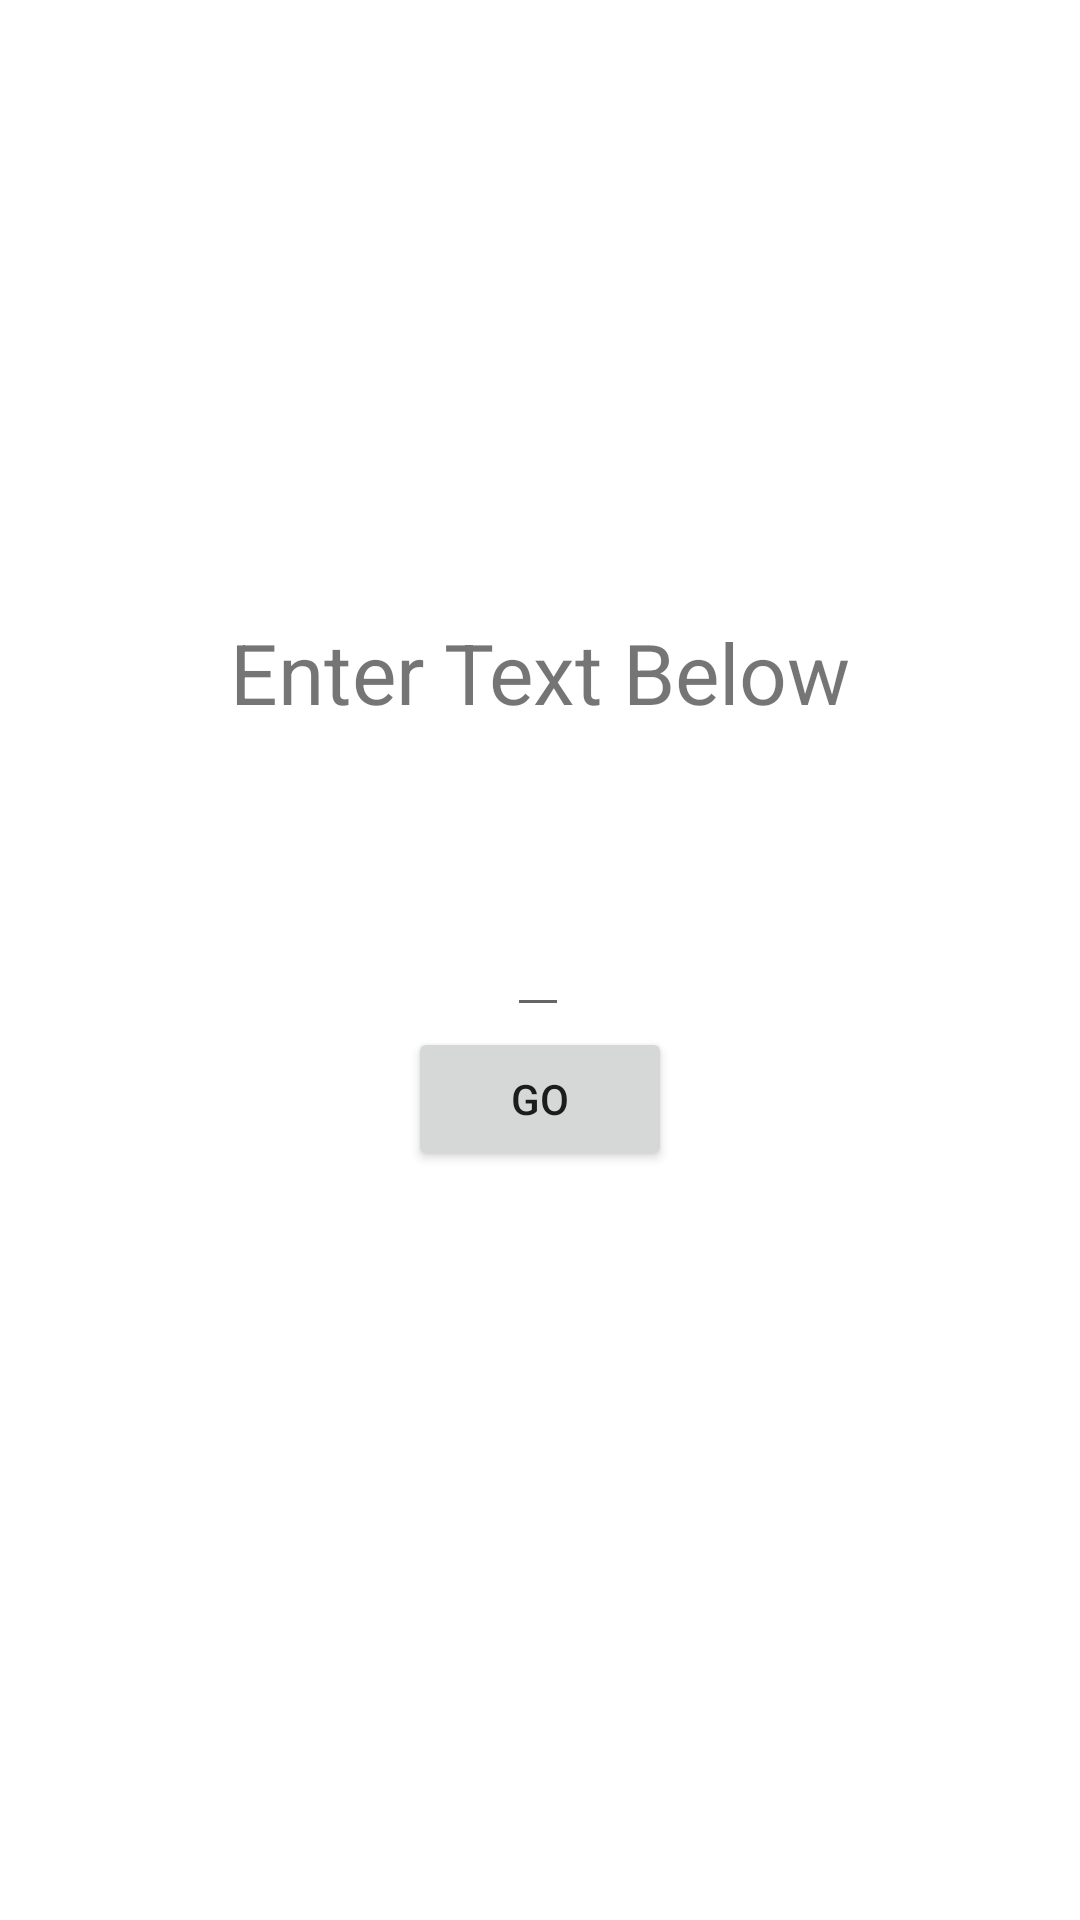

The Android layout XML behind this screen, and the referenced resources:
<!-- AndroidManifest.xml: application theme Theme.CormacConahanLab02 -->
<!-- res/layout/activity_main.xml -->
<?xml version="1.0" encoding="utf-8"?>
<androidx.constraintlayout.widget.ConstraintLayout xmlns:android="http://schemas.android.com/apk/res/android"
    xmlns:app="http://schemas.android.com/apk/res-auto"
    xmlns:tools="http://schemas.android.com/tools"
    android:layout_width="match_parent"
    android:layout_height="match_parent"
    tools:context=".MainActivity">

    <EditText
        android:id="@+id/editText"
        android:layout_width="wrap_content"
        android:layout_height="wrap_content"
        app:layout_constraintBottom_toBottomOf="parent"
        app:layout_constraintEnd_toEndOf="parent"
        app:layout_constraintHorizontal_bias="0.498"
        app:layout_constraintStart_toStartOf="parent"
        app:layout_constraintTop_toBottomOf="@+id/title"
        app:layout_constraintVertical_bias="0.185" />

    <TextView
        android:id="@+id/title"
        android:layout_width="wrap_content"
        android:layout_height="wrap_content"
        android:scaleX="2"
        android:scaleY="2"
        android:text="@string/title"
        app:layout_constraintBottom_toBottomOf="parent"
        app:layout_constraintEnd_toEndOf="parent"
        app:layout_constraintStart_toStartOf="parent"
        app:layout_constraintTop_toTopOf="parent"
        app:layout_constraintVertical_bias="0.345" />

    <Button
        android:id="@+id/button"
        android:layout_width="wrap_content"
        android:layout_height="wrap_content"
        android:text="@string/button"
        app:layout_constraintBottom_toBottomOf="parent"
        app:layout_constraintEnd_toEndOf="parent"
        app:layout_constraintStart_toStartOf="parent"
        app:layout_constraintTop_toBottomOf="@+id/editText"
        app:layout_constraintVertical_bias="0.0" />


</androidx.constraintlayout.widget.ConstraintLayout>
<!-- resources referenced by this layout -->
<resources>
  <string name="button">Go</string>
  <string name="title">Enter Text Below</string>
  <style name="Theme.CormacConahanLab02" parent="Theme.MaterialComponents.DayNight.DarkActionBar">
          
          <item name="colorPrimary">@color/purple_500</item>
          <item name="colorPrimaryVariant">@color/purple_700</item>
          <item name="colorOnPrimary">@color/white</item>
          
          <item name="colorSecondary">@color/teal_200</item>
          <item name="colorSecondaryVariant">@color/teal_700</item>
          <item name="colorOnSecondary">@color/black</item>
          
          <item name="android:statusBarColor" tools:targetApi="l">?attr/colorPrimaryVariant</item>
          
      </style>
  <!-- not gathered from this repository: default colours our renderer supplied (Android Studio template values) -->
  <color name="purple_500">#FF6200EE</color>
  <color name="purple_700">#FF3700B3</color>
  <color name="teal_200">#FF03DAC5</color>
  <color name="teal_700">#FF018786</color>
  <color name="black">#FF000000</color>
  <color name="white">#FFFFFFFF</color>
</resources>
